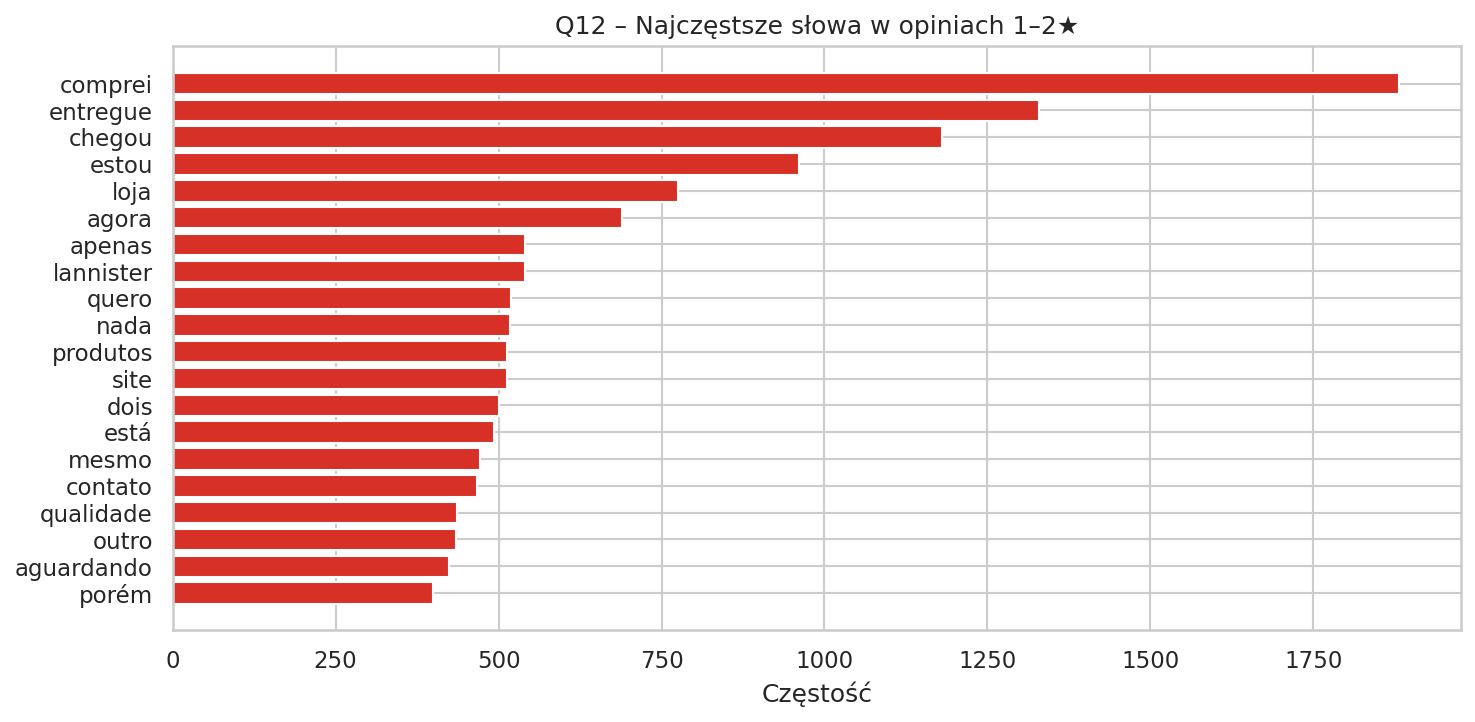

Source data for this figure (header and first rows):
slowo, liczba
comprei, 1882
entregue, 1329
chegou, 1180
estou, 961
loja, 775
agora, 689
apenas, 540
lannister, 540
quero, 519
nada, 517
produtos, 513
site, 513
dois, 501
está, 493
mesmo, 472
contato, 467
qualidade, 436
outro, 435
aguardando, 424
porém, 399
